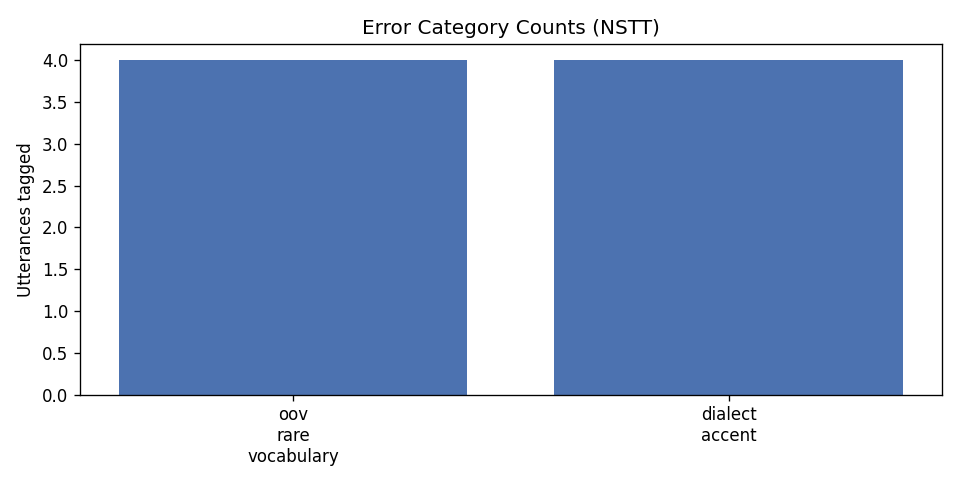

Values plotted in this chart, from the file beside it:
category, count
oov_rare_vocabulary, 4
dialect_accent, 4
